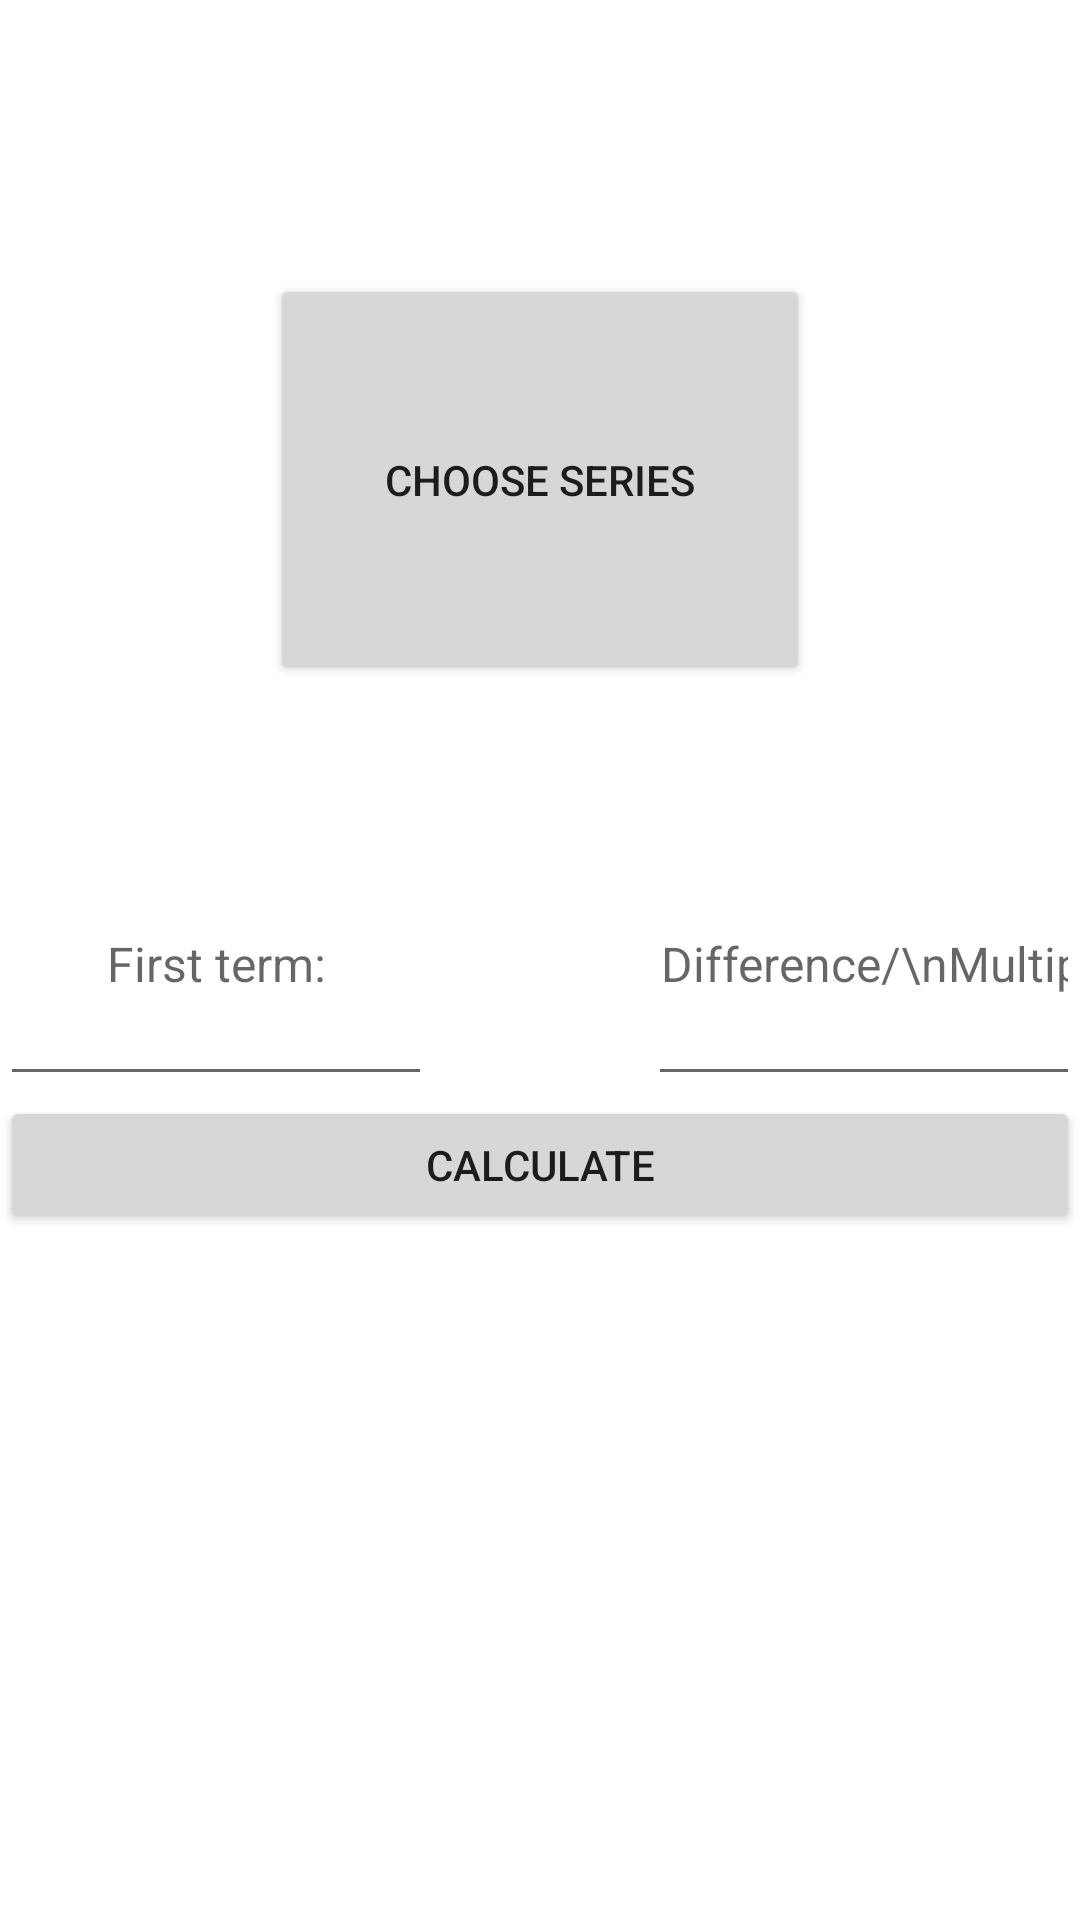

The Android layout XML behind this screen, and the referenced resources:
<!-- AndroidManifest.xml: application theme Theme.ContextMenuEX -->
<!-- res/layout/activity_main.xml -->
<?xml version="1.0" encoding="utf-8"?>
<LinearLayout xmlns:android="http://schemas.android.com/apk/res/android"
    xmlns:app="http://schemas.android.com/apk/res-auto"
    xmlns:tools="http://schemas.android.com/tools"
    android:id="@+id/LinearLayout"
    android:layout_width="match_parent"
    android:layout_height="match_parent"
    android:orientation="vertical"
    tools:context=".MainActivity">

    <Space
        android:layout_width="match_parent"
        android:layout_height="0dp"
        android:layout_weight="2" />

    <LinearLayout
        android:layout_width="match_parent"
        android:layout_height="0dp"
        android:layout_weight="3"
        android:orientation="horizontal">

        <Space
            android:layout_width="0dp"
            android:layout_height="match_parent"
            android:layout_weight="0.5" />

        <Button
            android:id="@+id/button"
            android:layout_width="0dp"
            android:layout_height="match_parent"
            android:layout_weight="1"
            android:text="Choose Series" />

        <Space
            android:layout_width="0dp"
            android:layout_height="match_parent"
            android:layout_weight="0.5" />

    </LinearLayout>

    <Space
        android:layout_width="match_parent"
        android:layout_height="0dp"
        android:layout_weight="1" />

    <LinearLayout
        android:layout_width="match_parent"
        android:layout_height="0dp"
        android:layout_weight="2"
        android:orientation="horizontal">

        <EditText
            android:id="@+id/a1"
            android:layout_width="0dp"
            android:layout_height="match_parent"
            android:layout_weight="2"
            android:ems="10"
            android:gravity="center"
            android:hint="First term:"
            android:inputType="numberDecimal|numberSigned"
            android:textSize="16sp" />

        <Space
            android:layout_width="0dp"
            android:layout_height="match_parent"
            android:layout_weight="1" />

        <EditText
            android:id="@+id/m"
            android:layout_width="0dp"
            android:layout_height="match_parent"
            android:layout_weight="2"
            android:ems="10"
            android:gravity="center"
            android:hint="Difference/\nMultiplier:"
            android:inputType="numberDecimal|numberSigned"
            android:textSize="16sp" />
    </LinearLayout>

    <Button
        android:id="@+id/results"
        android:layout_width="match_parent"
        android:layout_height="0dp"
        android:layout_weight="1"
        android:onClick="calculate"
        android:text="CALCULATE" />

    <Space
        android:layout_width="match_parent"
        android:layout_height="0dp"
        android:layout_weight="5" />
</LinearLayout>
<!-- resources referenced by this layout -->
<resources>
  <style name="Theme.ContextMenuEX" parent="Theme.MaterialComponents.DayNight.DarkActionBar">
          
          <item name="colorPrimary">@color/purple_500</item>
          <item name="colorPrimaryVariant">@color/purple_700</item>
          <item name="colorOnPrimary">@color/white</item>
          
          <item name="colorSecondary">@color/teal_200</item>
          <item name="colorSecondaryVariant">@color/teal_700</item>
          <item name="colorOnSecondary">@color/black</item>
          
          <item name="android:statusBarColor" tools:targetApi="l">?attr/colorPrimaryVariant</item>
          
      </style>
  <!-- not gathered from this repository: default colours our renderer supplied (Android Studio template values) -->
  <color name="purple_500">#FF6200EE</color>
  <color name="purple_700">#FF3700B3</color>
  <color name="teal_200">#FF03DAC5</color>
  <color name="teal_700">#FF018786</color>
  <color name="black">#FF000000</color>
  <color name="white">#FFFFFFFF</color>
</resources>
